pico-8 play session: hold ← + tap ❎, after a click and taps of 🅾, ❎, 🅾+❎, 🅾 in the second before t = 0

[t = 1 s] hold ← ~1s, tap ❎ ~2×
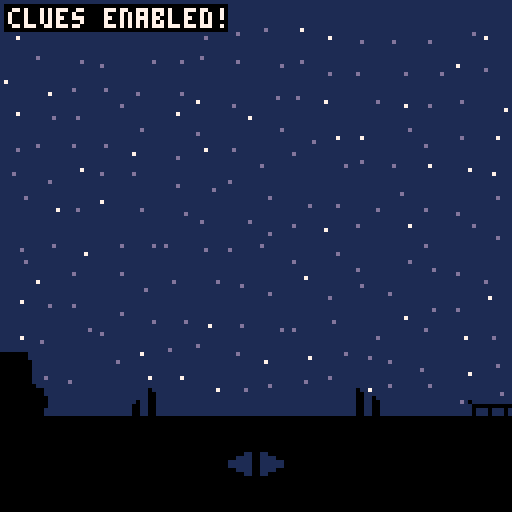
[t = 2 s] hold ← ~2s, tap ❎ ~4×
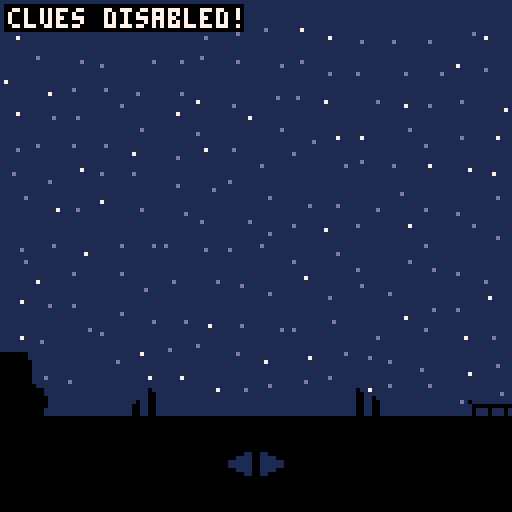

pico-8 cartridge
version 8
__lua__
-- stories at the dawn
-- by yellowafterlife
clues=1
clues_time=0
clues_help=210
clues_btn=0
-- if map rect is all passable
function mcheck(x,y,w,h)
 if(x<0 or x+w>128) return false
 if(y<0 or y+h>64) return false
 for r=flr(y),flr(y+h-0.001) do
  for c=flr(x),flr(x+w-0.001) do
   if(fget(mget(c,r),0))then
    return false
   end
  end
 end
 return true
end
-- creates an object
function onew(x,y,w,h,ox,oy,vx,vy)
 return {
  x=x,y=y,w=w or 1,h=h or 1,
  ox=ox or 0,oy=oy or 0,
  vx=vx or 0,vy=vy or 0}
end
-- if can place obj at xy
function ocheck(o,x,y)
 return mcheck((x-o.ox)/8,(y-o.oy)/8,o.w/8,o.h/8)
end
-- if can place obj at rel xy
function ocr(o,dx,dy)
 return ocheck(o,o.x+dx,o.y+dy)
end
-- draws an object
function odraw(o,s,f)
 if(s==nil) s=o.s
 if(f==nil) f=o.f or false
 spr(s,
  o.x-o.vx,
  o.y-o.vy,
  1,1,f)
end
-- creates a new player
function pnew(x,y)
 return {x=x,y=y,w=4,h=6,
 ox=2,oy=0,vx=4,vy=2,
 t=0,s=1,f=false,v=0,g=0,
 kx=0,kj=false}
end
function pstep(p)
 local d,s
 p.t+=1
 -- gravity and jumping:
 if(ocr(p,0,1))then
  p.v+=0.23
  p.g+=1
 else p.g=0 end
 if(p.kj and p.g<4) p.v=-1.9
 -- horizontal movement:
 d=2 s=p.kx
 p.s=1
 if(s~=0)then
  p.f=s>0
  while(d>0)do
   if(ocr(p,s,0))then
    p.x+=s
    p.s=2+flr(p.t/3)%3
    d-=1
   else d=0 end
  end
 end
 -- vertical movement:
 d=abs(p.v) s=sgn(p.v)
 while(d>0)do
  if(ocr(p,0,s))then
   p.y+=s
   p.s=5
   d-=1
  else
   p.v=0
   d=0
  end
 end
 -- trigger switches:
 d=p.x/8 s=p.y/8
 if(mget(d,s)==8)then
  mset(d,s,9)
  while(d<128)do
   s=0
   while(s<16)do
    if(mget(d,s)==12)then
     mset(d,s,13)
     d=128
     break
    else s+=1 end
   end
   d+=1
  end
 end
end
function p1step(p)
 local s=0
 if(edc>0)then
  p.kx=0
  p.kj=false
 else
  -- poll controls:
  if(btn(0)) s-=1
  if(btn(1)) s+=1
  p.kx=s
  p.kj0=p.kj1
  p.kj1=btn(2) or btn(4)
  p.kj=not p.kj0 and p.kj1
  -- timer:
  if(gtf==0)then
   if(s~=0) gtf=1
  else gtf+=1 end
  gts=flr(gtf/30*100)/100
  -- endings:
  if(cam_r>1)then
   if(p.x<68)then
    -- endings trigger based
    -- on max screen explored:
    if(cam_r<3)then
     edc=1
    elseif(cam_r<5)then
     edc=2
     edt=-60
    else
     edc=3
     edt=-60
    end
    p.s=6
    gtt+=gts
   elseif(p.x>=966)then
    edc=4
    gtt+=gts
   end
  end
  -- trigger camera scrolling:
  s=flr(p1.x/128)
  if(s~=cam_x1/128)then
   if(s>cam_r)then
    cam_r=s
    cbp=cb
    if(s>=3) cb=2
    if(s>=5) cb=13
    if(s>=7)then
     cs0=-1
     cb=15
    end
    skyt=24
   end
   cam_x0=cam_x
   cam_x1=s*128
   cam_xt=0
  end
 end
 pstep(p)
end
-- ai:
function p2step(p)
 local b,dw,kx,kj
 -- current block:
 b=mget(p.x/8,p.y/8)
 -- if it's worth waiting:
 dw=cam_r<flr(p.x/128) or cam_w<7
 --
 kx=1 kj=0
 -- don't walk at endings bydef:
 if(edc>0 and edc<4) kx=0
 -- stop at the end:
 if(p.x>970) kx=0
 -- waiting spots:
 if(dw and b==10)then
  if(p.x%8>=4) then
   kx=0 p.f=false
  end
 elseif(dw and b==11)then
  if(p.x%8>=4) then
   kx=0 p.f=true
  end
 end
 -- jumping:
 if(not ocr(p,0,1) and kx>0)then
  if(not ocr(p,4,0))then
   if(ocr(p,4,-8))then
    -- can jump over.
    kj=1
   else
    -- can't jump over.wait
    kx=0
   end
  elseif(ocr(p,2,1) and ocr(p,2,9))then
   -- no safe drop ahead, jump.
   kj=1
  end
 end
 -- ending 3:
 if(edc==3)then
  if(edt<-30)then
   --
  elseif(edt==-30)then
   p.x=130
   p.y=98
  elseif(p.x>70)then
   kx=-1
  end
 end
 --
 p.kx=kx
 p.kj=kj>0
 pstep(p)
end
--
starx=0
stars={}
for i=1,192 do
 add(stars,{
  x=1+rnd(6)+band(i,15)*8,
  y=1+rnd(6)+shr(i,4)*8,
  z=rnd(5)<1})
end
function _drawstars()
 sx=flr(starx)
 for so in all(stars) do
  local sc=so.z and cs1 or cs0
  if(sc>=0) pset((so.x+sx)%128,so.y,sc)
 end
 -- moon:
 --spr(15,112-cam_x/64,8)
end
--
eds={0,0,0,0}
edp={1,2,13,15}
edc=0
edn=0
function _update()
 local d
 if(btn(5))then
  clues_btn=1
 else
  if(clues_btn>0)then
   clues=1-clues
   clues_time=90
  end
  clues_btn=0
 end
 --
 p1step(p1)
 p2step(p2)
 --
 if(edc>0)then
  -- ending-specific code:
  if(edc==4)then
  
  elseif(edc==3)then
   if(edt>=-30) p1.s=6
   if(edt>=30) p2.s=6
  elseif(edc==2)then
   if(edt>=-30) p1.s=6
   if(edt>=45) p2.s=6
   if(edt==0)then
    cam_x0=cam_x
    cam_x1=flr(p2.x/128)*128
    cam_xt=0
   end
  elseif(edt>30)then
   p1.s=6
   p2.s=6
  end
  -- restarting:
  if(edt>165 and edn<4)then
   if(btn(4) or btn(2))then
    edb=1
   else
    if(edb>0)then
     -- reset doors:
     for y=0,15 do
      for x=0,127 do
       d=mget(x,y)
       if(d==9) mset(x,y,8)
       if(d==13) mset(x,y,12)
      end
     end
     -- show all hints:
     if(edn==1)then
      for y=0,15 do
       for x=0,127 do
        if(mget(x,y)==22)then
         mset(x,y,21)
        end
       end
      end
     end
     -- hide taken hints:
     if(edc<4)then
      d=-16+edc*32
      for y=0,15 do
       for x=d,d+31 do
        if(mget(x,y)==21)then
         mset(x,y,22)
        end
       end
      end
     end
     --
     _reset()
    end
    edb=0
   end
  end
 end
end
-- draws the fancy transition:
function _drawfade(c,t)
 if(t<-9)then
  rectfill(0,0,127,127,c)
  return
 end
 pal(3,c)
 for x=0,15 do
  local i=64+max(0,min(9,x-t))
  for y=0,15 do
   spr(i,x*8,y*8)
  end
 end
end
--
function _draw()
 -- map gray color to black:
 pal(5,0)
 -- handle camera scrolling:
 local cxt,cxp,i,x,y,c,b,w,h,t
 if(cam_xt<1)then
  cam_xt=min(cam_xt+0.03,1)
  cam_w=0
 else cam_w+=1 end
 cxt=-sin(cam_xt/4)
 cxp=cam_x
 cam_x=cam_x0*(1-cxt)+cam_x1*cxt
 starx-=(cam_x-cxp)*0.5
 -- draw the sky:
 if(skyt>-9) skyt-=1
 rectfill(0,0,128,128,cbp)
 _drawfade(cb,skyt)
 _drawstars()
 camera(flr(cam_x),0)
 -- draw shines behind the hints:
 if(clues>0)then
  i=flr((gtf%150)/2)
  if(i<12) then
   for sh in all(shine) do
    spr(80+i,sh.x,sh.y)
   end
  end
 else
  -- no clues, hide these.
  for sh in all(shine) do
   spr(16,sh.x,sh.y)
  end
 end
 -- draw map and players:
 mapdraw(0,0,0,0,128,16)
 odraw(p1)
 odraw(p2)
 -- reset:
 camera()
 pal()
 -- ending ui:
 if(edc>0)then
  edt+=1
  starx-=min(max(0,(edt-15)/30),1)*0.11
  _drawfade(7,110-edt)
  if(edt>=120)then
   -- increment:
   if(edt==180)then
    if(eds[edc]<1)then
     eds[edc]=1
     edn+=1
    else edhint=1 end
   end
   -- times:
   if(edt>=135)then
    y=2
    if(gtt>gts)then
     print("total:"..gtt.."s",2,y,5)
     y+=6
    end
    print("time:"..gts.."s",2,y,5)
   end
   -- sections in the middle:
   y=24
   b=y+64-1
   w=24
   h=64
   t=4
   for k=0,3 do
    x=(128-t*3-w*4)/2+(t+w)*k
    if(eds[k+1]>0)then
     c=7
     pal(5,6)
    else
     c=edp[k+1]
     pal(5,0)
    end
    -- map inside:
    clip(x,y,w,h)
    rectfill(x,y,x+w,y+h,c)
    mapdraw(20+k*32-k,5,x-4,y-4,w/8+1,h/8+1)
    clip()
    -- frame:
    rect(x-1,y-1,x+w,y+h,6)
    -- fade-in:
    pal(3,7)
    for fy=0,h/8-1 do
     for fx=0,w/8-1 do
      i=64+max(min(131-edt+fy+k*4+fx,9),0)
      spr(i,x+fx*8,y+fy*8)
     end
    end
   end
   pal()
   -- status:
   if(edt>=150 and clues>0)then
   print(edn.."/4 stories discovered",
    20,y-8,5)
   end
   -- hints:
   if(edt>=195 and edn<4 and clues>0)then
    x=18 y=96 c=5
    spr(92,x-12,y)
    if(edhint>0)then
     print("hint: signs like this show",x,y-1,c)
     print("you where to turn back.",x,y+5,c)
    elseif(edn>=3 and eds[4]<0)then
     print("hint: the story can change",x,y-1,c)
     print("if you will go forward.",x,y+5,c)
    elseif(edc<4)then
     print("hint: the story can change",x,y-1,c)
     print("depending on when you turn",x,y+5,c)
    else
     print("hint: the story can change",x,y-1,c)
     print("if you return back instead",x,y+5,c)
    end
   end
   -- "the end"/"restart":
   if(edt>=210)then
    if(edn>=4)then
     spr(74,48,112,4,1)
    else
     spr(78,56,112,2,1)
    end
   end
  end
 end
 --
 x=2 y=2 c=7
 if(clues_time>0)then
  rectfill(x-1,y-1,x+58-clues*4,y+5,0)
  print("clues "
   ..(clues>0 and "en" or "dis")
   .."abled!",x,y,c)
  clues_help=0
  clues_time-=1
 elseif(clues_help>0)then
  clues_help-=1
  rectfill(x-1,y-1,x+103,y+23,0)
  print("arrows to move.",x,y,c)
  y+=6
  print("up/z/c to jump.",x,y,c)
  y+=6
  print("press x/v to disable clues",x,y,c)
  y+=6
  print("(more challenging!)",x,y,c)
 end
end
gtt=0--total time (seconds)
function _reset()
 --shining objects:
 shine={}
 for y=0,15 do
  for x=0,127 do
   if(mget(x,y)==21)then
    add(shine,{x=x*8,y=y*8})
   end
  end
 end
 --colors:
 cg=0
 cb=1
 cbp=0
 cs0=13
 cs1=7
 skyt=20
 -- ending-related:
 edc=0--current(1..4)
 edt=0--animation ticks
 edb=0--restart button state
 edhint=0--exocomics.com/373
 --^(when people need a very
 -- obvious hint to proceed)
 -- game time:
 gtf=0--in frames
 gts=0--in seconds
 -- players:
 p1=pnew(64,98)
 p2=pnew(492,24)
 -- camera:
 cam_r=flr(p1.x/128)
 cam_x=cam_r*128
 cam_x0=cam_x
 cam_x1=cam_x
 cam_xt=1
 cam_w=0
end
function _init()
 --hide hints on first run:
 for y=0,15 do
  for x=0,127 do
   if(mget(x,y)==21)then
    mset(x,y,22)
   end
  end
 end
 --
 _reset()
end
__gfx__
000000000000000000000000000000000000000000000000000500000000000000000000000000000000000000000000555555555555555000000000007ddd00
00000000005550000055500000555000005550000055500000055000000000000000000000000000000000000000000055555555000000000000000007ddddd0
00000000000550000005500000055000000550000005500000055000005550000000000000000000000000000000000055555555000000000000000077dddddd
00000000005555000055550000555500005555000055550000555500000550000055000000550000000000000000000055555555000000000000000077dddddd
00000000005555000055550000555500005555000555550000555500000555000057500000555000000000000000000055555555000000000000000077dddddd
000000000055550000555500005555000055550000555050005555000005550000555000005550000555550000055555555555550000000000000000777ddddd
0000000000055000005050000005550000555000005050000005500000055500005550000055500005000500000500055755555500000000000000000777ddd0
00000000000550000050050000050000000050000000050000055000055550500055500000555000050005000005000555555550000000000000000000777700
55555555555555555555555555555555555555555555555555555555000000000000000005555555555555555000000000000000055000000000005500000000
55555555555550055005555555000055555005555555500555555555000000000000000005555555555555555000000000000000055500000000055500000000
55555555555000055000055550055005555005555550550055555555000000000000000005555555555555555000000000000000055500000000055500000000
55555555500000055000000550055005550000555500550055555555000000000000000000555555555555505500000000000005005500000000055000000000
55555555500000055000000550000005550000555000000055555555000000000000000000555555555555505500000000000005005550000000555000000000
55555555555000055000055550055005500000055000000555555555000000000000000000555555555555505500000000000005005550000000555000000000
55555555555550055005555550055005500000055500555555555555000000000000000000055555555555005550000000000055000550000000550000000000
55555555555555555555555555555555555555555550555555555555000000000000000000055555555555005550000000000055000555000005550000000000
00000000000000000000000000000000055555505555555000000000000000000000000000055555555555005550000000000055000555000005550000000000
00000000000000000000000000000050055555505555555000000000000000000000000000005555555550005555000000000555000055000005500000000000
00000000000000000000000000000550055555555555555500000000000000000000000000005555555550005555000000000555000055500055500000000000
00000000000000000000000000500550055555555555555500000000000000000000000000005555555550005555000000000555000055500055500000000000
00000000000000000000000005500550555555555555555500000500000000000005000000000555555500005555500000005555000005500055000000000000
05000000000000000000000005500550555555555555555500000055555555555550000000000555555500005555500000005555000005550555000000000000
05500000000000000000000005500550555555555555555500000050005000500050000000000555555500005555500000005555000005550555000000000000
05500500000000000000000005500550555555555555555500000050005000500050000000000055555000005555550000055555000000550550000000000000
05500550000000000000000055555555555555550555555505000050555555555000000000000055555000005555550000055555000000000000000000000000
05500550050000000000050050555555555555050555555505555550005000500000000000000055555000005555550000055555000000000000000000000000
05500550055000000000055055555555555555550055555505000050000000000000000000000005550000005555555000555555000000000000000000000000
05500550055005000000055055555555555555550055555505000050000000000000000000000005550000005555555000555555000000000000000000000000
05500550055005500050055055555555555555550055555505000050000000000000000000000005550000005555555000555555000000000000000000000000
05500550055005500550055055555555555555550055555505555550000000000000000000000000500000005555555505555555000000000000000000000000
05500550055005500550055055555555555555550555555505000050000000000000000000000000500000005555555505555555000000000000000000000000
05500550055005500550055055555555555555555555555505000050000000000000000000000000500000005555555505555555000000000000000000000000
00000000000000000000000000000000000030000003330000333330033333333333333333333333000000000000000000000000000000000055000000005500
00000000000000000000000000003000000333000033333003333333333333333333333333333333005550505055500005550550055000000050000550000500
00000000000000000000300000033300003333300333333333333333333333333333333333333333000500505050000005000505050500000050000550000500
00000000000030000003330000333330033333333333333333333333333333333333333333333333000500555055000005500505050500000050005555000500
00000000000000000000300000033300003333300333333333333333333333333333333333333333000500505050000005000505050500000050005555000500
00000000000000000000000000003000000333000033333003333333333333333333333333333333000500505055500005550505055005000050055555500500
00000000000000000000000000000000000030000003330000333330033333333333333333333333000000000000000000000000000000000050055555500500
00000000000000000000000000000000000000000000300000033300003333300333333333333333000000000000000000000000000000000055000000005500
00000000000000000000000700000077000007770000777000077700007770000777000077700000770000007000000000000000000000000000000000000000
00000000000000000000000700000077000007770000777000077700007770000777000077700000770000007000000000000550000000000000000000000000
00000000000000070000007700000777000077700007770000777000077700007770000077000000700000000000000000050055000000000000000000000000
00000000000000070000007700000777000077700007770000777000077700007770000077000000700000000000000000550055000000000000000000000000
00000000000000070000007700000777000077700007770000777000077700007770000077000000700000000000000005555555000000000000000000000000
00000007000000770000077700007770000777000077700007770000777000007700000070000000000000000000000005555550000000000000000000000000
00000007000000770000077700007770000777000077700007770000777000007700000070000000000000000000000000550000000000000000000000000000
00000007000000770000077700007770000777000077700007770000777000007700000070000000000000000000000000050000000000000000000000000000
00000000000000000000000000000000000000000000000000000000000000000000000000000000000000000000000000000000000000000000000000000000
00000000000000000000000000000000000000000000000000000000000000000000000000000000000000000000000000000000000000000000000000000000
00000000000000000000000000000000000000000000000000000000000000000000000000000000000000000000000000000000000000000000000000000000
00000000000000000000000000000000000000000000000000000000000000000000000000000000000000000000000000000000000000000000000000000000
00000000000000000000000000000000000000000000000000000000000000000000000000000000000000000000000000000000000000000000000000000000
00000000000000000000000000000000000000000000000000000000000000000000000000000000000000000000000000000000000000000000000000000000
00000000000000000000000000000000000000000000000000000000000000000000000000000000000000000000000000000000000000000000000000000000
00000000000000000000000000000000000000000000000000000000000000000000000000000000000000000000000000000000000000000000000000000000
00000000000000000000000000000000000000000000000000000000000000000000000000000000000000000000000000000000000000000000000000000000
00000000000000000000000000000000000000000000000000000000000000000000000000000000000000000000000000000000000000000000000000000000
00000000000000000000000000000000000000000000000000000000000000000000000000000000000000000000000000000000000000000000000000000000
00000000000000000000000000000000000000000000000000000000000000000000000000000000000000000000000000000000000000000000000000000000
00000000000000000000000000000000000000000000000000000000000000000000000000000000000000000000000000000000000000000000000000000000
00000000000000000000000000000000000000000000000000000000000000000000000000000000000000000000000000000000000000000000000000000000
00000000000000000000000000000000000000000000000000000000000000000000000000000000000000000000000000000000000000000000000000000000
00000000000000000000000000000000000000000000000000000000000000000000000000000000000000000000000000000000000000000000000000000000
00000000000000000000000000000000000000000000000000000000000000000000000000000000000000000000000000000000000000000000000000000000
00000000000000000000000000000000000000000000000000000000000000000000000000000000000000000000000000000000000000000000000000000000
00000000000000000000000000000000000000000000000000000000000000000000000000000000000000000000000000000000000000000000000000000000
00000000000000000000000000000000000000000000000000000000000000000000000000000000000000000000000000000000000000000000000000000000
00000000000000000000000000000000000000000000000000000000000000000000000000000000000000000000000000000000000000000000000000000000
00000000000000000000000000000000000000000000000000000000000000000000000000000000000000000000000000000000000000000000000000000000
00000000000000000000000000000000000000000000000000000000000000000000000000000000000000000000000000000000000000000000000000000000
00000000000000000000000000000000000000000000000000000000000000000000000000000000000000000000000000000000000000000000000000000000
00000000000000000000000000000000000000000000000000000000000000000000000000000000000000000000000000000000000000000000000000000000
00000000000000000000000000000000000000000000000000000000000000000000000000000000000000000000000000000000000000000000000000000000
00000000000000000000000000000000000000000000000000000000000000000000000000000000000000000000000000000000000000000000000000000000
00000000000000000000000000000000000000000000000000000000000000000000000000000000000000000000000000000000000000000000000000000000
00000000000000000000000000000000000000000000000000000000000000000000000000000000000000000000000000000000000000000000000000000000
00000000000000000000000000000000000000000000000000000000000000000000000000000000000000000000000000000000000000000000000000000000
00000000000000000000000000000000000000000000000000000000000000000000000000000000000000000000000000000000000000000000000000000000
00000000000000000000000000000000000000000000000000000000000000000000000000000000000000000000000000000000000000000000000000000000
00000000000000000000000000000000000000000000000000000000000000000000000000000000000000000000000000000000000000000000000000000000
00000000000000000000000000000000000000000000000000000000000000000000000000000000000000000000000000000000000000000000000000000000
00000000000000000000000000000000000000000000000000000000000000000000000000000000000000000000000000000000000000000000000000000000
00000000000000000000000000000000000000000000000000000000000000000000000000000000000000000000000000000000000000000000000000000000
00000000000000000000000000000000000000000000000000000000000000000000000000000000000000000000000000000000000000000000000000000000
00000000000000000000000000000000000000000000000000000000000000000000000000000000000000000000000000000000000000000000000000000000
00000000000000000000000000000000000000000000000000000000000000000000000000000000000000000000000000000000000000000000000000000000
00000000000000000000000000000000000000000000000000000000000000000000000000000000000000000000000000000000000000000000000000000000
00000000000000000000000000000000000000000000000000000000000000000000000000000000000000000000000000000000000000000000000000000000
00000000000000000000000000000000000000000000000000000000000000000000000000000000000000000000000000000000000000000000000000000000
00000000000000000000000000000000000000000000000000000000000000000000000000000000000000000000000000000000000000000000000000000000
00000000000000000000000000000000000000000000000000000000000000000000000000000000000000000000000000000000000000000000000000000000
00000000000000000000000000000000000000000000000000000000000000000000000000000000000000000000000000000000000000000000000000000000
00000000000000000000000000000000000000000000000000000000000000000000000000000000000000000000000000000000000000000000000000000000
00000000000000000000000000000000000000000000000000000000000000000000000000000000000000000000000000000000000000000000000000000000
00000000000000000000000000000000000000000000000000000000000000000000000000000000000000000000000000000000000000000000000000000000
00000000000000000000000000000000000000000000000000000000000000000000000000000000000000000000000000000000000000000000000000000000
00000000000000000000000000000000000000000000000000000000000000000000000000000000000000000000000000000000000000000000000000000000
00000000000000000000000000000000000000000000000000000000000000000000000000000000000000000000000000000000000000000000000000000000
00000000000000000000000000000000000000000000000000000000000000000000000000000000000000000000000000000000000000000000000000000000
00000000000000000000000000000000000000000000000000000000000000000000000000000000000000000000000000000000000000000000000000000000
00000000000000000000000000000000000000000000000000000000000000000000000000000000000000000000000000000000000000000000000000000000
00000000000000000000000000000000000000000000000000000000000000000000000000000000000000000000000000000000000000000000000000000000
00000000000000000000000000000000000000000000000000000000000000000000000000000000000000000000000000000000000000000000000000000000
00000000000000000000000000000000000000000000000000000000000000000000000000000000000000000000000000000000000000000000000000000000
00000000000000000000000000000000000000000000000000000000000000000000000000000000000000000000000000000000000000000000000000000000
00000000000000000000000000000000000000000000000000000000000000000000000000000000000000000000000000000000000000000000000000000000
00000000000000000000000000000000000000000000000000000000000000000000000000000000000000000000000000000000000000000000000000000000
00000000000000000000000000000000000000000000000000000000000000000000000000000000000000000000000000000000000000000000000000000000
00000000000000000000000000000000000000000000000000000000000000000000000000000000000000000000000000000000000000000000000000000000
00000000000000000000000000000000000000000000000000000000000000000000000000000000000000000000000000000000000000000000000000000000
00000000000000000000000000000000000000000000000000000000000000000000000000000000000000000000000000000000000000000000000000000000
00000000000000000000000000000000000000000000000000000000000000000000000000000000000000000000000000000000000000000000000000000000
00000000000000000000000000000000000000000000000000000000000000000000000000000000000000000000000000000000000000000000000000000000
00000000000000000000000000000000000000000000000000000000000000000000000000000000000000000000000000000000000000000000000000000000
00000000000000000000000000000000000000000000000000000000000000000000000000000000000000000000000000000000000000000000000000000000
00000000000000000000000000000000000000000000000000000000000000000000000000000000000000000000000000000000000000000000000000000000
00000000000000000000000000000000000000000000000000000000000000000000000000000000000000000000000000000000000000000000000000000000
00000000000000000000000000000000000000000000000000000000000000000000000000000000000000000000000000000000000000000000000000000000
00000000000000000000000000000000000000000000000000000000000000000000000000000000000000000000000000000000000000000000000000000000
00000000000000000000000000000000000000000000000000000000000000000000000000000000000000000000000000000000000000000000000000000000
00000000000000000000000000000000000000000000000000000000000000000000000000000000000000000000000000000000000000000000000000000000
00000000000000000000000000000000000000000000000000000000000000000000000000000000000000000000000000000000000000000000000000000000
00000000000000000000000000000000000000000000000000000000000000000000000000000000000000000000000000000000000000000000000000000000
00000000000000000000000000000000000000000000000000000000000000000000000000000000000000000000000000000000000000000000000000000000
00000000000000000000000000000000000000000000000000000000000000000000000000000000000000000000000000000000000000000000000000000000
00000000000000000000000000000000000000000000000000000000000000000000000000000000000000000000000000000000000000000000000000000000
00000000000000000000000000000000000000000000000000000000000000000000000000000000000000000000000000000000000000000000000000000000
__gff__
0000000000000000000000000100000001010101010101000001010000000000000000000101000000000000000000000000000101010001000000010100000000000000000000000000000000000000000000000000000000000000000000000000000000000000000000000000000000000000000000000000000000000000
0000000000000000000000000000000000000000000000000000000000000000000000000000000000000000000000000000000000000000000000000000000000000000000000000000000000000000000000000000000000000000000000000000000000000000000000000000000000000000000000000000000000000000
__map__
000000000000000000000000000000000000000000000000000000000000000000000000000000000000000000000000000000000000003c2a0000000000000000000000000000000000262728000000000000000000000000000000000000000000000000000000000000000000000000000000000000000000000000000000
0000000000000000000000000000000000000000000000000000000000000000000000000000202627272727272728000000320000001c101a000000000000000000000000000000000039103b0000003100000000000000000000000000000000000000000000000000000000002c1a00000000000000000000000000000000
000000000000000000000000000000000000000000000000000000000000000000000000321c101a37373737373733101010103b00001e1c1a0000000000000000000000000000000000002e391010101a0000000a0000000800000000001c10101010101010103a0000000000002e2e00000000000000000000000000000000
000000000000000000000000000000000000000000000000000000000000000000000000191a002e00000000000019101000391b00003c1a00000000000b00000000000000000b001c1010101b2e00002e0000001910101010103a0000001e000000000000101e0000000000001c3a3400000000000000000000000000000000
000000000000000000000000000000000000000000000000000000000000000000191b00002e1c3a2600000000002910100000193b1c3a2e0000000039101b000000003c10101a001e002e0019101010102a00001e000000001e00003c10101b2627270a000c2e0800001c1010101b0c00000000000000000000000000000000
000000000000000000000000000000000000000000000000000000000000000000393b001c1a3c101a00002800003910103b002d001e1c3a0000000000191010101a1c3a1e002e002e1c3a00001c3a00000000003c101010102a0000000000191a3737191010101a00001e002e0019101b000000000000000000000000000000
00000000000000000000000000000000000000000000000000000000000000000000293b1e1c3a00000000340000321910101a391b3c1a0000000000002e1c3a002e1e002e1c3a1c3a1e0000001e00000000001c3a0000001c3a00000000000000000000001e00000000341c3a003c10101b0000000000000000000000000000
000000000000000000000000000000000000000000000000000000000000000000000019101a000000002736000019101000002319103a00000000003c101a001c3a2e1c3a3c101a002e0000002e00000000001e000000001e0000000000000000000000082e0000001c0c1e001c33102a191b00000000000000000000000000
000000000000000000000000000000000000000000000000000000000000000000000029102a0000281c10101a00291010001c1a2d391b000000001c3a1e00003c10101a00000000393b31001c3a23000000002e0000001c331b0000000000000000001c103a00001910101a002c10103a2e191b000000000000000000000000
0000000000000000000000000000000000000000000000000000000000000000000000391b1d0000191010102a003910103b002e391b1d000000001e002e0000001e0000000000000019101b39101a0000001c3a0000001e101d0000000000003c1a001e1e0000000019102a002e08001c3a2e0000000000000b000000000000
0000000000000000000000000000000000000000002300000026000026272728000000191034000029103a1c3a0000101010103a001d2d272728002e1c3a0000002e002600000028001e29101b1d2d0000001e000000002e0c2d0000262727282e2e003c1a002300002e191b1c101a3c101010101010101010101b0000000000
2500000000000000000000000000000000000000003325000033000033373733101b0029101a2000391b1c103b002310101a1e001c10343737331c10101b00003c3a1c101b000033002e1e291a2d2c10103b2e00001c101010101b00333737101010103a2e1c101b1c3a3c1a1e311c10101010101010101010103b0000000000
101b00003200000000000031000026272728001c1010102400363220351b231010101b391b2d301c10101010101b241010103b1c1010101b32363c10103b20001e003c10101b23361c103b202e2c101010102b233c1010101010101b36242310101010101010103b1e1c10101010101010101010101010101010101010101010
1010101010101010101010101010101010101010101010101010101010101010101010101010101010101010101010101010101010101010101010101010101010101010101010101010101010101010101010101010101010101010101010101010101010101010101010101010101010101010101010101010101010101010
1010101010101011121010101010101010101410101010101010101010101010101010101510101010101010101010101010101010101015101010101010101010101010101010101010101010101010101010101010151010101010101010101010101010101010101010101010101010101010101010101010101010101010
1010101010101010101010101010101010101010101010101010101010101010101010101010101010101010101010101010101010101010101010101010101010101010101010101010101010101010101010101010101010101010101010101010101010101010101010101010101010101010101010101010101010101010
0000000000000000000000000000000000000000000000000000000000000000000000000000000000000000000000000000000000000000000000000000000000000000000000000000000000000000000000000000000000000000000000000000000000000000000000000000000000000000000000000000000000000000
0000000000000000000000000000000000000000000000000000000000000000000000000000000000000000000000000000000000000000000000000000000000000000000000000000000000000000000000000000000000000000000000000000000000000000000000000000000000000000000000000000000000000000
0000000000000000000000000000000000000000000000000000000000000000000000000000000000000000000000000000000000000000000000000000000000000000000000000000000000000000000000000000000000000000000000000000000000000000000000000000000000000000000000000000000000000000
0000000000000000000000000000000000000000000000000000000000000000000000000000000000000000000000000000000000000000000000000000000000000000000000000000000000000000000000000000000000000000000000000000000000000000000000000000000000000000000000000000000000000000
0000000000000000000000000000000000000000000000000000000000000000000000000000000000000000000000000000000000000000000000000000000000000000000000000000000000000000000000000000000000000000000000000000000000000000000000000000000000000000000000000000000000000000
0000000000000000000000000000000000000000000000000000000000000000000000000000000000000000000000000000000000000000000000000000000000000000000000000000000000000000000000000000000000000000000000000000000000000000000000000000000000000000000000000000000000000000
0000000000000000000000000000000000000000000000000000000000000000000000000000000000000000000000000000000000000000000000000000000000000000000000000000000000000000000000000000000000000000000000000000000000000000000000000000000000000000000000000000000000000000
0000000000000000000000000000000000000000000000000000000000000000000000000000000000000000000000000000000000000000000000000000000000000000000000000000000000000000000000000000000000000000000000000000000000000000000000000000000000000000000000000000000000000000
0000000000000000000000000000000000000000000000000000000000000000000000000000000000000000000000000000000000000000000000000000000000000000000000000000000000000000000000000000000000000000000000000000000000000000000000000000000000000000000000000000000000000000
0000000000000000000000000000000000000000000000000000000000000000000000000000000000000000000000000000000000000000000000000000000000000000000000000000000000000000000000000000000000000000000000000000000000000000000000000000000000000000000000000000000000000000
0000000000000000000000000000000000000000000000000000000000000000000000000000000000000000000000000000000000000000000000000000000000000000000000000000000000000000000000000000000000000000000000000000000000000000000000000000000000000000000000000000000000000000
0000000000000000000000000000000000000000000000000000000000000000000000000000000000000000000000000000000000000000000000000000000000000000000000000000000000000000000000000000000000000000000000000000000000000000000000000000000000000000000000000000000000000000
0000000000000000000000000000000000000000000000000000000000000000000000000000000000000000000000000000000000000000000000000000000000000000000000000000000000000000000000000000000000000000000000000000000000000000000000000000000000000000000000000000000000000000
0000000000000000000000000000000000000000000000000000000000000000000000000000000000000000000000000000000000000000000000000000000000000000000000000000000000000000000000000000000000000000000000000000000000000000000000000000000000000000000000000000000000000000
0000000000000000000000000000000000000000000000000000000000000000000000000000000000000000000000000000000000000000000000000000000000000000000000000000000000000000000000000000000000000000000000000000000000000000000000000000000000000000000000000000000000000000
1010101010101010101010101010101000000000000000000000000000000000000000000000000000000000000000000000000000000000000000000000000000000000000000000000000000000000000000000000000000000000000000000000000000000000000000000000000000000000000000000000000000000000
